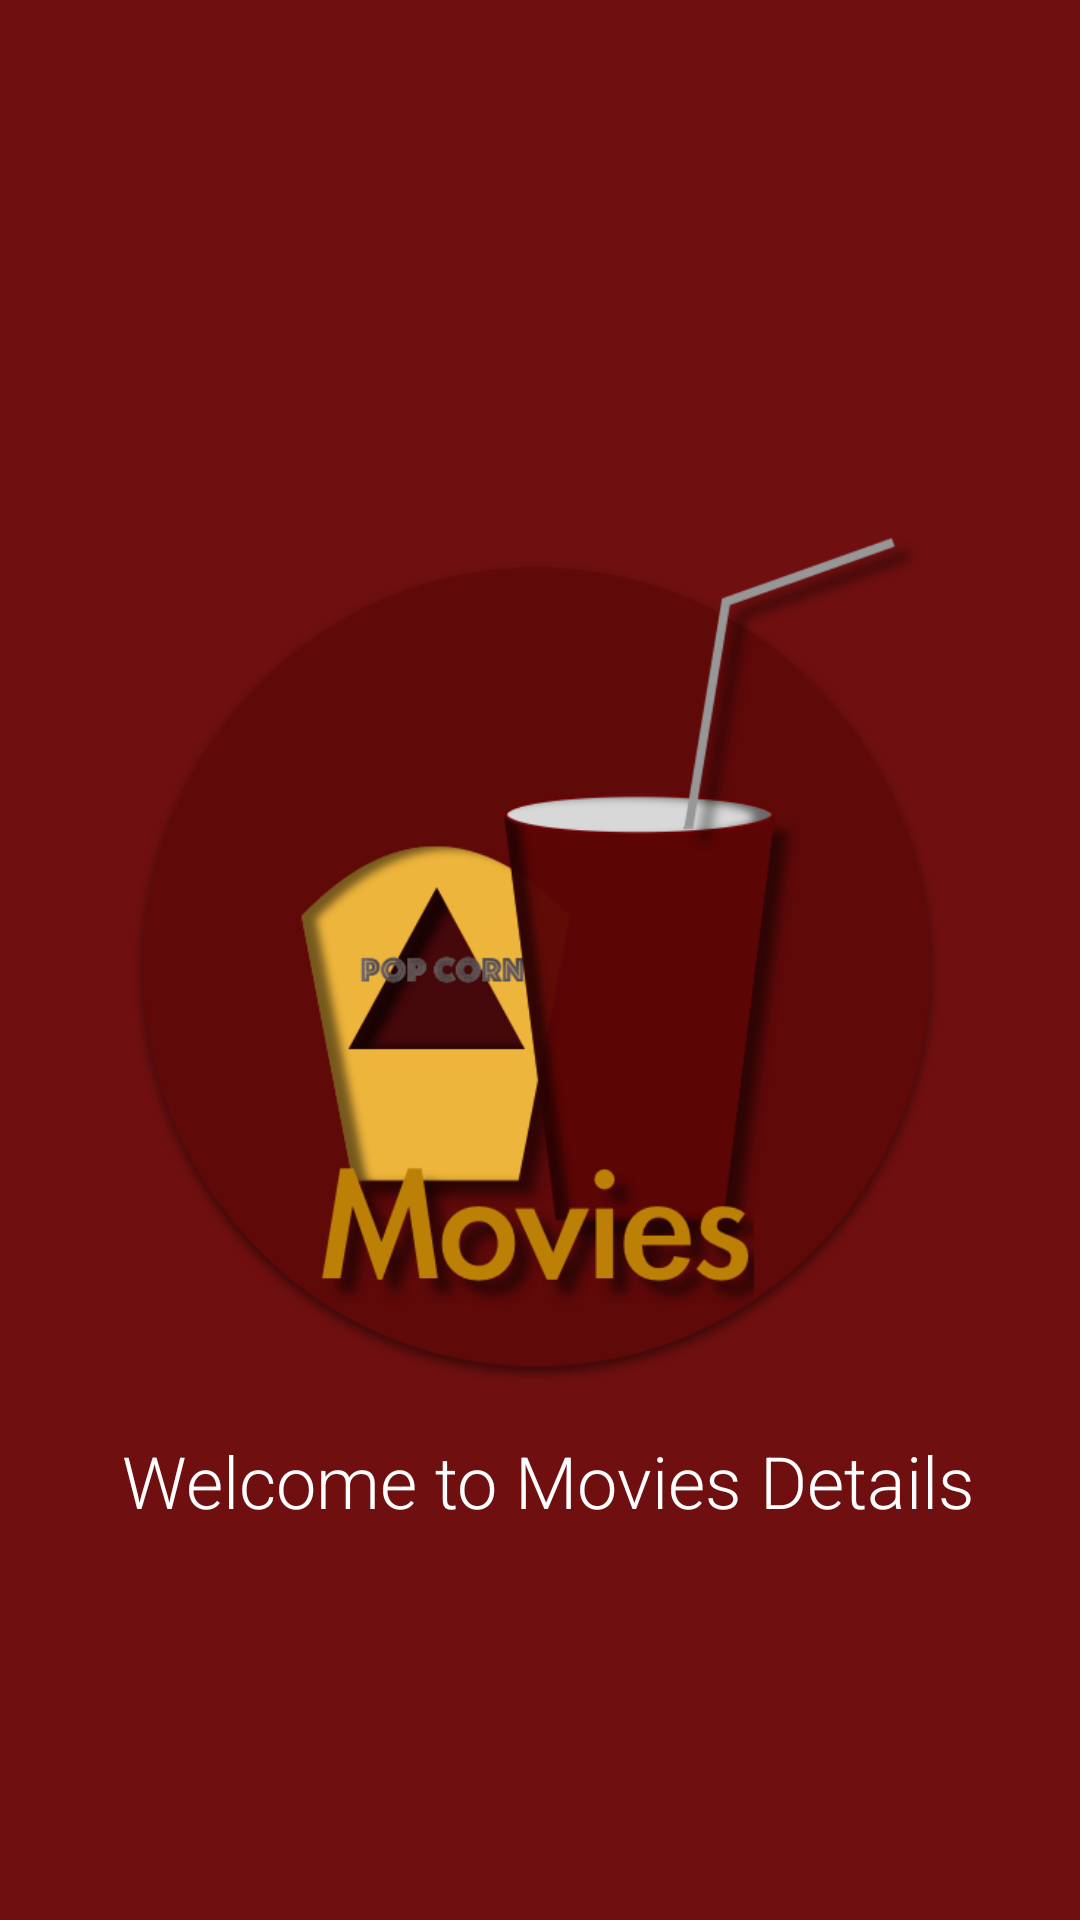

Reconstruct the res/layout file that produces this screen, plus the resources it refers to.
<!-- AndroidManifest.xml: activity theme AppTheme.NoActionBar -->
<!-- res/layout/activity_main.xml -->
<?xml version="1.0" encoding="utf-8"?>
<RelativeLayout xmlns:android="http://schemas.android.com/apk/res/android"
    xmlns:app="http://schemas.android.com/apk/res-auto"
    xmlns:tools="http://schemas.android.com/tools"
    android:layout_width="match_parent"
    android:layout_height="match_parent"
    android:background="#6F0F0F"
    tools:context=".loginScreen">

    <ImageView
        android:id="@+id/imageView"
        android:layout_width="307dp"
        android:layout_height="283dp"
        android:layout_centerInParent="true"
        android:layout_marginTop="50dp"
        android:src="@drawable/movies" />

    <TextView
        android:id="@+id/textView"
        android:layout_width="wrap_content"
        android:layout_height="wrap_content"
        android:layout_below="@id/imageView"
        android:layout_centerHorizontal="true"
        android:layout_marginTop="8dp"
        android:elevation="9dp"
        android:fontFamily="sans-serif-light"
        android:padding="8dp"
        android:text=" Welcome to Movies Details"
        android:textColor="#ffff"
        android:textSize="24sp" />
</RelativeLayout>
<!-- resources referenced by this layout -->
<resources>
  <!-- drawable movies: png bitmap (drawable-v24, 113917 bytes) -->
  <style name="AppTheme.NoActionBar">
          
          <item name="colorPrimary">@color/colorPrimary</item>
          <item name="colorPrimaryDark">@color/colorPrimaryDark</item>
          <item name="colorAccent">@color/colorAccent</item>
      </style>
  <color name="colorPrimary">#6F0F0F</color>
  <color name="colorPrimaryDark">#6F0F0F</color>
  <color name="colorAccent">#D81B60</color>
</resources>
